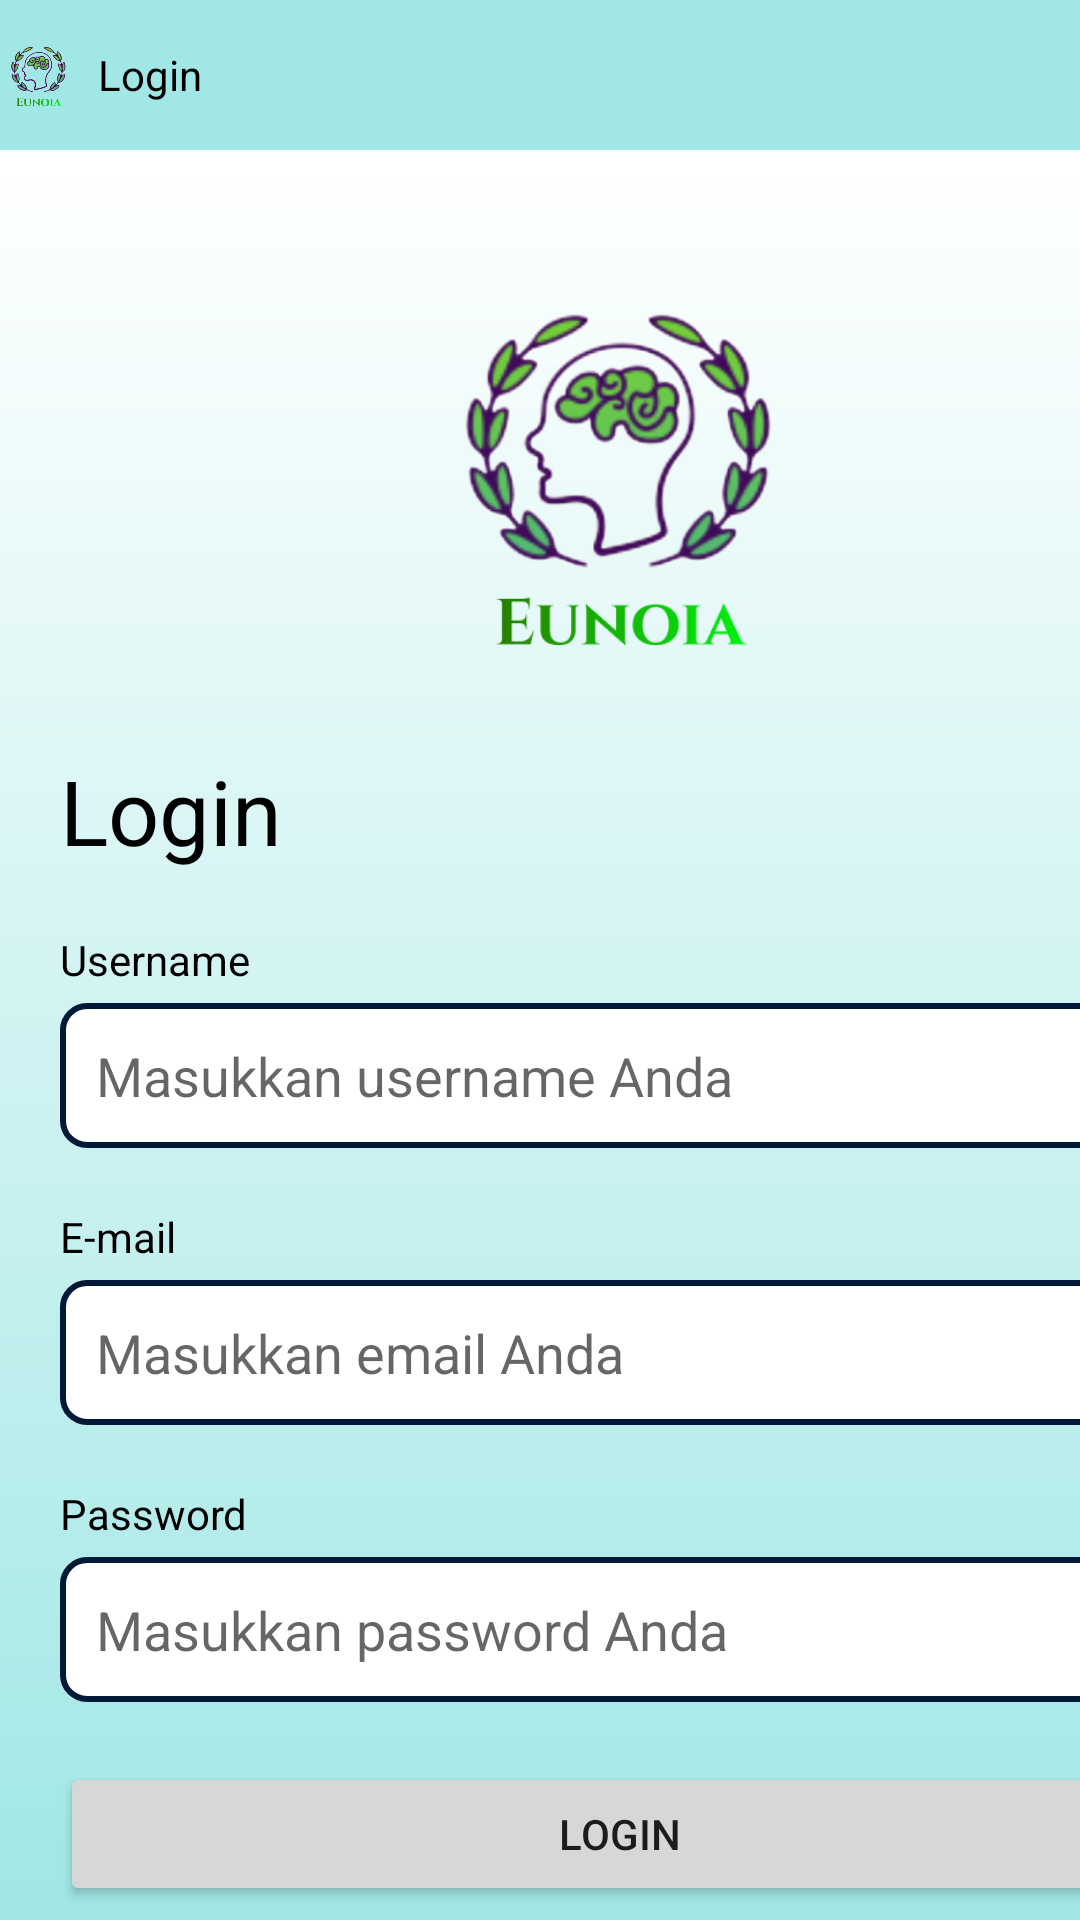

This screen was rendered from an Android layout file. Write that file and the resources it references.
<!-- AndroidManifest.xml: activity theme Theme.Eunoia -->
<!-- res/layout/activity_login.xml -->
<?xml version="1.0" encoding="utf-8"?>
<androidx.constraintlayout.widget.ConstraintLayout xmlns:android="http://schemas.android.com/apk/res/android"
    xmlns:app="http://schemas.android.com/apk/res-auto"
    xmlns:tools="http://schemas.android.com/tools"
    android:id="@+id/main"
    android:layout_width="match_parent"
    android:layout_height="match_parent"
    tools:context=".LoginActivity">

    <LinearLayout
        android:layout_width="match_parent"
        android:layout_height="match_parent"
        android:orientation="vertical">

        <LinearLayout
            android:id="@+id/linearLayout"
            android:layout_width="match_parent"
            android:layout_height="50dp"
            android:background="@color/mint_blue"
            android:orientation="horizontal"
            android:padding="3dp">

            <ImageView
                android:id="@+id/imageView2"
                android:layout_width="wrap_content"
                android:layout_height="45dp"
                android:layout_weight="1"
                app:srcCompat="@drawable/logo" />

            <TextView
                android:id="@+id/textView5"
                android:layout_width="600dp"
                android:layout_height="wrap_content"
                android:layout_gravity="center"
                android:layout_weight="1"
                android:paddingLeft="10dp"
                android:text="Login"
                android:textColor="@color/black" />
        </LinearLayout>

        <LinearLayout
            android:layout_width="413dp"
            android:layout_height="match_parent"
            android:background="@drawable/gradient"
            android:orientation="vertical"
            android:paddingLeft="20dp"
            android:paddingRight="20dp">


            <ImageView
                android:id="@+id/imageView"
                android:layout_width="120dp"
                android:layout_height="120dp"
                android:layout_gravity="center"
                android:layout_marginTop="50dp"
                android:layout_marginBottom="30dp"
                app:srcCompat="@drawable/logo" />

            <TextView
                android:id="@+id/textView"
                android:layout_width="match_parent"
                android:layout_height="wrap_content"
                android:layout_marginBottom="20dp"
                android:text="Login"
                android:textColor="@color/black"
                android:textSize="30dp" />

            <TextView
                android:id="@+id/textView2"
                android:layout_width="match_parent"
                android:layout_height="wrap_content"
                android:layout_marginBottom="5dp"
                android:text="Username"
                android:textColor="@color/black" />

            <EditText
                android:id="@+id/edtUsername"
                android:layout_width="match_parent"
                android:layout_height="wrap_content"
                android:layout_marginBottom="20dp"
                android:background="@drawable/edt_border"
                android:ems="10"
                android:hint="Masukkan username Anda"
                android:inputType="text"
                android:padding="12dp" />

            <TextView
                android:id="@+id/textView3"
                android:layout_width="match_parent"
                android:layout_height="wrap_content"
                android:layout_marginBottom="5dp"
                android:text="E-mail"
                android:textColor="@color/black" />

            <EditText
                android:id="@+id/edtEmail"
                android:layout_width="match_parent"
                android:layout_height="wrap_content"
                android:layout_marginBottom="20dp"
                android:background="@drawable/edt_border"
                android:ems="10"
                android:hint="Masukkan email Anda"
                android:inputType="textEmailAddress"
                android:padding="12dp" />

            <TextView
                android:id="@+id/textView4"
                android:layout_width="match_parent"
                android:layout_height="wrap_content"
                android:layout_marginBottom="5dp"
                android:text="Password"
                android:textColor="@color/black" />

            <EditText
                android:id="@+id/edtPassword"
                android:layout_width="match_parent"
                android:layout_height="wrap_content"
                android:layout_marginBottom="20dp"
                android:background="@drawable/edt_border"
                android:ems="10"
                android:hint="Masukkan password Anda"
                android:inputType="textPassword"
                android:padding="12dp" />

            <Button
                android:id="@+id/btnLogin"
                android:layout_width="match_parent"
                android:layout_height="wrap_content"
                android:text="Login" />
        </LinearLayout>
    </LinearLayout>

</androidx.constraintlayout.widget.ConstraintLayout>
<!-- resources referenced by this layout -->
<resources>
  <color name="black">#FF000000</color>
  <color name="mint_blue">#A0E7E5</color>
  <!-- drawable edt_border (drawable) -->
  <?xml version="1.0" encoding="utf-8"?>
  <shape xmlns:android="http://schemas.android.com/apk/res/android"
      android:shape="rectangle">
  
      <solid android:color="#FFFFFF" /> 
  
      <stroke
          android:width="2dp"
          android:color="#011936" /> 
  
      <corners android:radius="8dp" /> 
  </shape>
  <!-- drawable gradient (drawable) -->
  <?xml version="1.0" encoding="utf-8"?>
  <shape xmlns:android="http://schemas.android.com/apk/res/android"
      android:shape="rectangle">
  
      <gradient
          android:angle="90"
          android:startColor="@color/mint_blue"
          android:endColor="@color/white"
          android:type="linear" />
  </shape>
  <!-- drawable logo: png bitmap (drawable, 87797 bytes) -->
  <style name="Theme.Eunoia" parent="Theme.MaterialComponents.DayNight.NoActionBar">
          <item name="colorPrimary">@color/blue</item>
          <item name="colorPrimaryVariant">@color/purple_700</item>
          <item name="colorOnPrimary">@color/black</item>
          <item name="colorSecondary">@color/teal_200</item>
          <item name="colorSecondaryVariant">@color/teal_200</item>
          <item name="colorOnSecondary">@color/black</item>
          <item name="android:statusBarColor" tools:targetApi="l">?attr/colorPrimaryVariant</item>
      </style>
  <color name="white">#FFFFFFFF</color>
  <color name="blue">#4A90E2</color>
  <color name="purple_700">#FF3700B3</color>
  <color name="teal_200">#FF03DAC5</color>
</resources>
